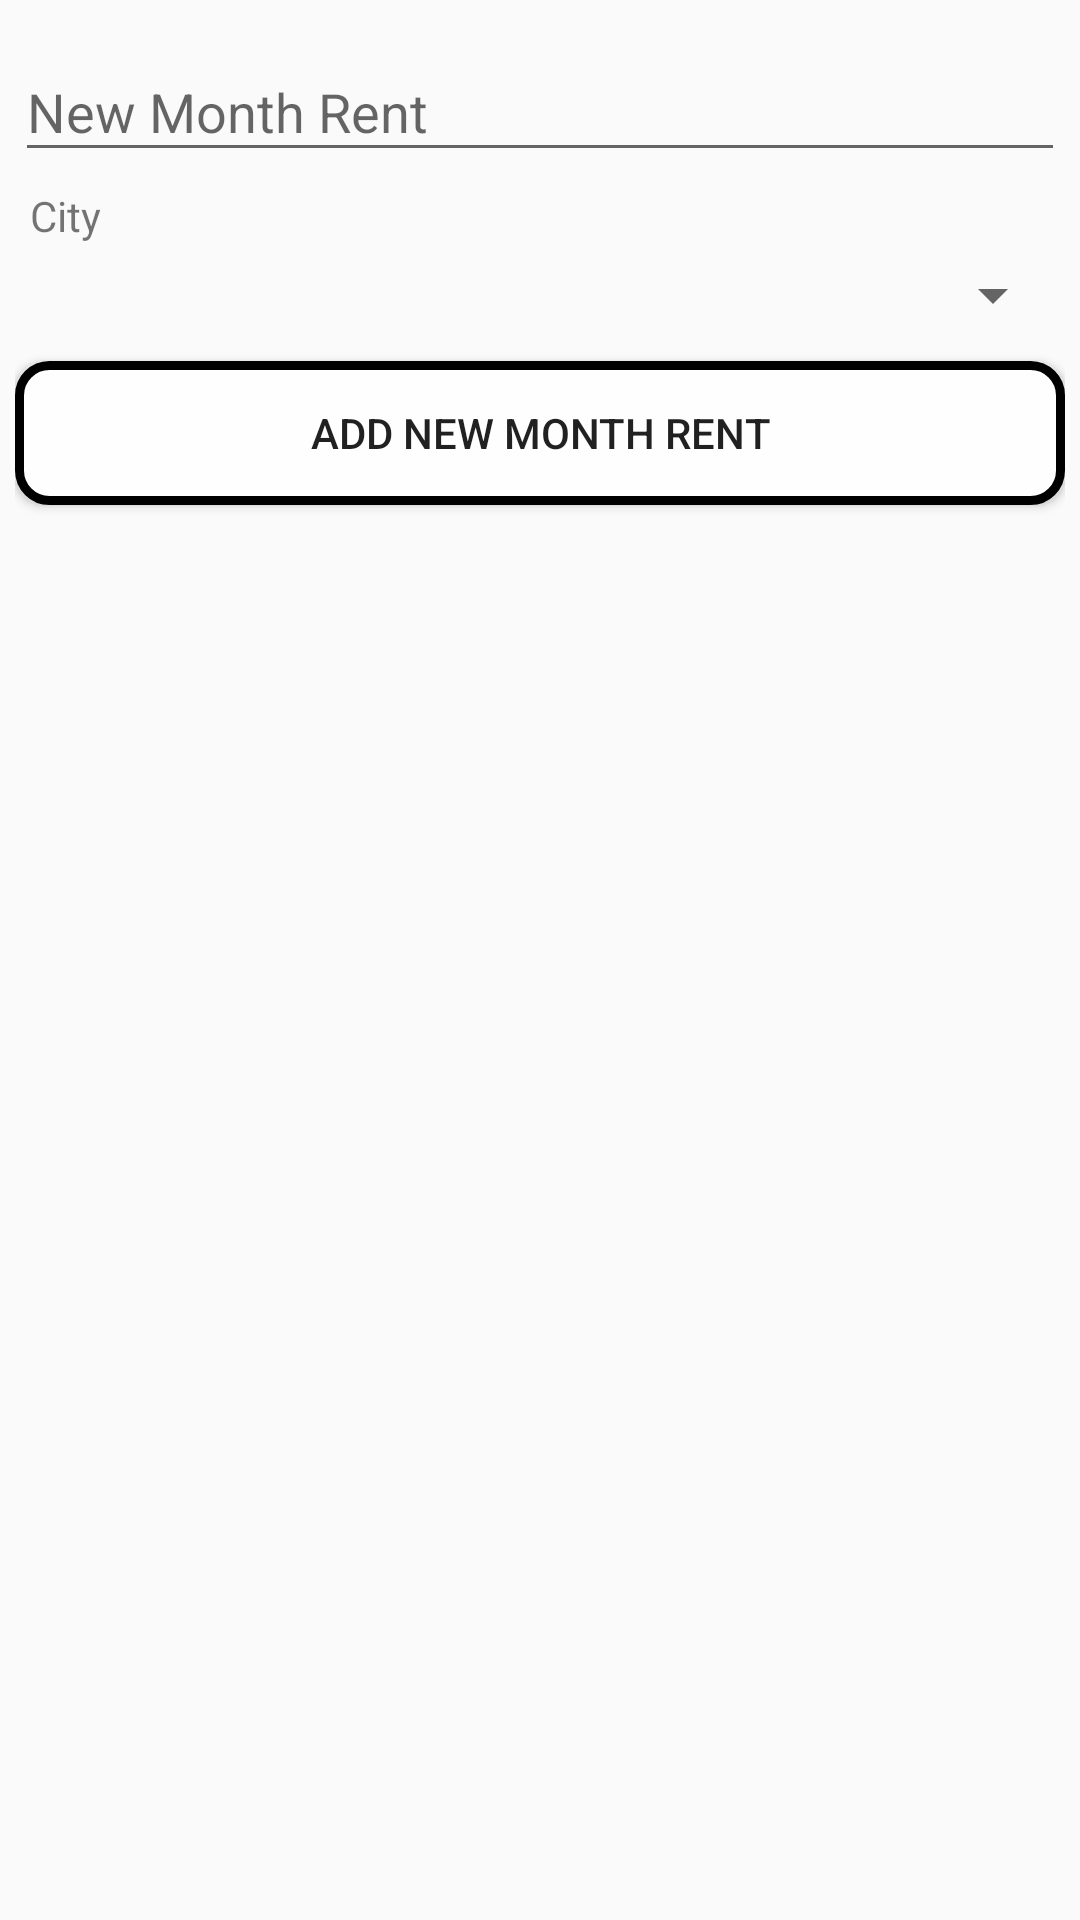

Android layout source for this screen:
<!-- AndroidManifest.xml: application theme AppTheme -->
<!-- res/layout/new_month_rent.xml -->
<?xml version="1.0" encoding="utf-8"?>
<LinearLayout xmlns:android="http://schemas.android.com/apk/res/android"
    android:layout_width="match_parent"
    android:layout_height="match_parent" android:padding="5dp"
    android:orientation="vertical">

    <android.support.design.widget.TextInputLayout
        android:id="@+id/input_layout_password"
        android:layout_width="match_parent"
        android:layout_height="wrap_content">

        <EditText android:focusable="true"
            android:focusableInTouchMode="true" android:inputType="number" android:singleLine="true"
            android:id="@+id/edt_new_month_rent"
            android:layout_width="match_parent"
            android:layout_height="wrap_content"
            android:hint="@string/new_month_rent" />

    </android.support.design.widget.TextInputLayout>

    <LinearLayout android:layout_marginLeft="5dp"
        android:layout_width="match_parent"
        android:layout_height="wrap_content"
        android:layout_marginTop="5dp"
        android:orientation="vertical">

        <TextView
            android:layout_width="match_parent"
            android:layout_height="wrap_content"
            android:text="City" />

        <Spinner
            android:id="@+id/spinner" android:padding="5dp"
            android:layout_width="match_parent"
            android:layout_height="wrap_content"
            android:layout_marginTop="5dp" />


    </LinearLayout>

    <Button android:layout_marginTop="10dp"
        android:id="@+id/btn_addrent" android:background="@drawable/btn_selector"
        android:layout_width="match_parent"
        android:layout_height="wrap_content"
        android:text="@string/add_newmonth_rent" />

</LinearLayout>
<!-- resources referenced by this layout -->
<resources>
  <!-- drawable btn_selector (drawable) -->
  <?xml version="1.0" encoding="utf-8"?>
  <selector xmlns:android="http://schemas.android.com/apk/res/android">
  
  
      <item android:state_pressed="true">
          <shape android:shape="rectangle">
              <corners android:radius="10dp"></corners>
              <stroke android:width="3dp" android:color="#000000"></stroke>
              <solid android:color="#dde3e1"></solid>
              <padding android:bottom="5dp" android:left="5dp" android:right="5dp" android:top="5dp" />
          </shape>
      </item>
  
  
      <item>
          <shape android:shape="rectangle">
              <corners android:radius="10dp"></corners>
              <stroke android:width="3dp" android:color="#000000"></stroke>
              <solid android:color="#fefefe"></solid>
              <padding android:bottom="5dp" android:left="5dp" android:right="5dp" android:top="5dp" />
          </shape>
      </item>
  
  
  </selector>
  <string name="add_newmonth_rent">ADD NEW MONTH RENT</string>
  <string name="new_month_rent">New Month Rent</string>
  <style name="AppTheme" parent="Theme.AppCompat.Light.DarkActionBar">
          
          <item name="colorPrimary">@color/colorPrimary</item>
          <item name="colorPrimaryDark">@color/colorPrimaryDark</item>
          <item name="colorAccent">@color/colorAccent</item>
      </style>
  <color name="colorPrimary">#d9771c</color>
  <color name="colorPrimaryDark">#303F9F</color>
  <color name="colorAccent">#1e2581</color>
</resources>
